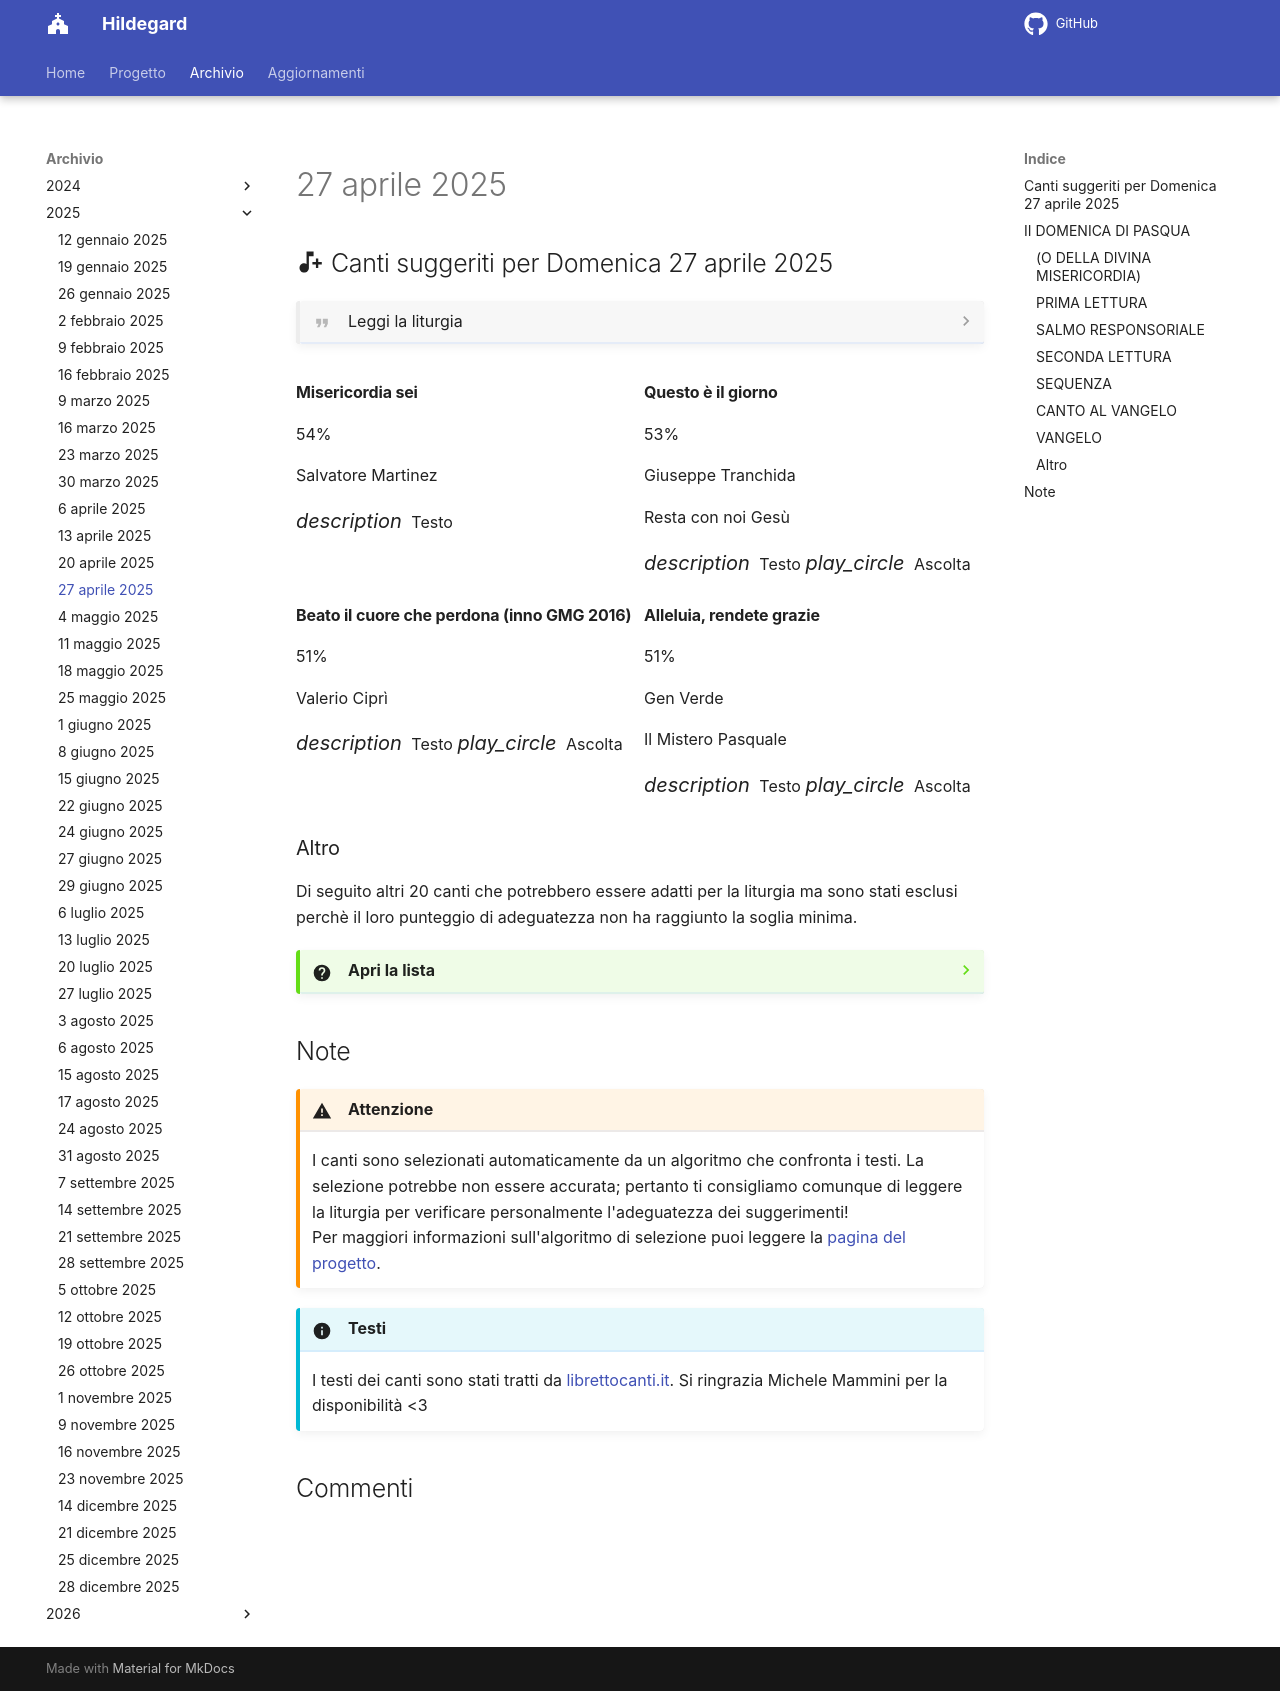

repository: dennisangemi/hildegard · page: archivio/27 aprile 2025/index.html · generator: mkdocs

{% set canti = load_json('data/suggeriti-top20-20250427.json') %}

## <span id="canti-suggeriti" class="text-primary-700 font-bold"> :material-music-note-plus: Canti suggeriti per Domenica 27 aprile 2025</span>

??? quote "Leggi la liturgia"

    {% include-markdown "../../risorse/lezionari/liturgie/formatted/C25-C.md" %}

    ---

    [Apri la liturgia della CEI :material-arrow-right:](https://www.chiesacattolica.it/liturgia-del-giorno/?data-liturgia=20250427){ .md-button }

<div class="grid md:grid-cols-2 lg:grid-cols-3 gap-6 mb-8">
  {% for canto in canti %}
  <div class="bg-white rounded-lg shadow-md overflow-hidden border-t-4 border-accent-500 flex flex-col">
    <div class="p-5 flex-grow">
      <div class="flex justify-between items-start">
        <h4 class="text-lg font-bold text-gray-800 mb-2">{{ canto.titolo }}</h4>
        <span class="bg-accent-100 text-accent-800 text-sm font-semibold rounded-full px-3 py-1">{{ canto.text_similarity }}%</span>
      </div>
      <p class="text-sm text-gray-600 mb-1">{{ canto.autore }}</p>
      {% if canto.raccolta %}
      <p class="text-sm text-gray-500 italic mb-3">{{ canto.raccolta }}</p>
      {% else %}
      <div class="mb-3"></div>
      {% endif %}
    </div>
    <div class="bg-gray-50 p-3 border-t border-gray-100 flex justify-between items-center">
      <a href="https://www.librettocanti.it/canto/{{ canto.titolo | lower | replace(' ', '-') }}-{{ canto.id_canti }}" class="text-accent-600 hover:text-accent-800 text-sm font-medium" target="_blank">
        <span class="flex items-center"><i class="material-icons" style="font-size: 1rem; margin-right: 0.25rem;">description</i> Testo</span>
      </a>
      {% if canto.link_youtube %}
      <a href="https://www.youtube.com/watch?v={{ canto.link_youtube }}" class="text-red-600 hover:text-red-800 text-sm font-medium" target="_blank">
        <span class="flex items-center"><i class="material-icons" style="font-size: 1rem; margin-right: 0.25rem;">play_circle</i> Ascolta</span>
      </a>
      {% endif %}
    </div>
  </div>
  {% endfor %}
</div>


### Altro
Di seguito altri 20 canti che potrebbero essere adatti per la liturgia ma sono stati esclusi perchè il loro punteggio di adeguatezza non ha raggiunto la soglia minima.
??? question "Apri la lista"
    | Titolo | Adeguatezza | % | Autore | Raccolta |
    | --- | --- | --- | --- | --- |
    | [Alleluia Gesù](https://www.librettocanti.it/canto/alleluia-ges-2111) | :material-dots-horizontal: Mh | 48 | Daniele Ricci | Amati da Te |
    | [Alleluia Cristo è risorto veramente](https://www.librettocanti.it/canto/alleluia-cristo-risorto-veramente-1891) | :material-dots-horizontal: Mh | 46 | Buttazzo | Esulta il cielo |
    | [Inno della Divina Misericordia (Gesù, confido in Te)](https://www.librettocanti.it/canto/inno-della-divina-misericordia-ges-confido-in-te-1888) | :material-dots-horizontal: Mh | 46 | Padre Carlo Colafranceschi |  |
    | [La mano nella tua](https://www.librettocanti.it/canto/la-mano-nella-tua-2768) | :material-dots-horizontal: Mh | 46 | Pierangelo Sequeri | Qui dove Tu ci chiami |
    | [Alleluia a Colui che risuscitò ](https://www.librettocanti.it/canto/alleluia-a-colui-che-risuscit-2382) | :material-dots-horizontal: Mh | 45 | RnS - D. Fishel | Sempre canterò |
    | [Non sono più io che vivo](https://www.librettocanti.it/canto/non-sono-pi-io-che-vivo-1674) | :material-dots-horizontal: Mh | 45 | Stefano La Porta |  |
    | [Cristo è risorto veramente](https://www.librettocanti.it/canto/cristo-risorto-veramente-145) | :material-dots-horizontal: Mh | 44 | RnS | Venti dello Spirito |
    | [Insieme a Te](https://www.librettocanti.it/canto/insieme-a-te-245) | :material-dots-horizontal: Mh | 44 | Francesco Buttazzo | Alla tua festa |
    | [Lasciate che i bambini vengano a me](https://www.librettocanti.it/canto/lasciate-che-i-bambini-vengano-a-me-2600) | :material-dots-horizontal: Mh | 44 | Daniele Esposito |  |
    | [La trasfigurazione](https://www.librettocanti.it/canto/la-trasfigurazione-2269) | :material-dots-horizontal: Mh | 44 | Marco Frisina | Non di solo pane |
    | [Resurrezione](https://www.librettocanti.it/canto/resurrezione-383) | :material-dots-horizontal: Mh | 43 | Gen Rosso |  |
    | [Giorno di Pentecoste](https://www.librettocanti.it/canto/giorno-di-pentecoste-1627) | :material-dots-horizontal: Mh | 43 | Giosy Cento | Attendi in linea... ti passo Dio |
    | [Signore delle Cime](https://www.librettocanti.it/canto/signore-delle-cime-2769) | :material-dots-horizontal: Mh | 42 | Bepi de Marzi |  |
    | [Gesù è vivo](https://www.librettocanti.it/canto/ges-vivo-1860) | :material-dots-horizontal: Mh | 42 | RnS | Cantiamo con gioia |
    | [Cantico dell'agnello](https://www.librettocanti.it/canto/cantico-dell-agnello-2190) | :material-dots-horizontal: Mh | 42 | Marco Frisina |  |
    | [Alleluia, Signore sei venuto](https://www.librettocanti.it/canto/alleluia-signore-sei-venuto-39) | :material-dots-horizontal: Mh | 42 | L. Scaglianti | Andiamo a Betlemme... |
    | [Tutto il mondo deve sapere](https://www.librettocanti.it/canto/tutto-il-mondo-deve-sapere-2222) | :material-dots-horizontal: Mh | 42 | Gen Verde | Il Mistero Pasquale |
    | [Ecco il nostro si](https://www.librettocanti.it/canto/ecco-il-nostro-si-181) | :material-dots-horizontal: Mh | 41 | Emanuele Fossi |  |
    | [Alleluia con il cuore](https://www.librettocanti.it/canto/alleluia-con-il-cuore-2462) | :material-dots-horizontal: Mh | 41 | Francesco Buttazzo | Alla tua festa |
    | [Benedite e acclamate](https://www.librettocanti.it/canto/benedite-e-acclamate-2072) | :material-dots-horizontal: Mh | 41 | A. Casale |  |
## Note
!!! warning "Attenzione"
    I canti sono selezionati automaticamente da un algoritmo che confronta i testi. La selezione potrebbe non essere accurata; pertanto ti consigliamo comunque di leggere la liturgia per verificare personalmente l'adeguatezza dei suggerimenti!<br>Per maggiori informazioni sull'algoritmo di selezione puoi leggere la [pagina del progetto](https://hildegard.it/progetto/).

!!! info "Testi"
    I testi dei canti sono stati tratti da [librettocanti.it](https://www.librettocanti.it/). Si ringrazia Michele Mammini per la disponibilità <3
